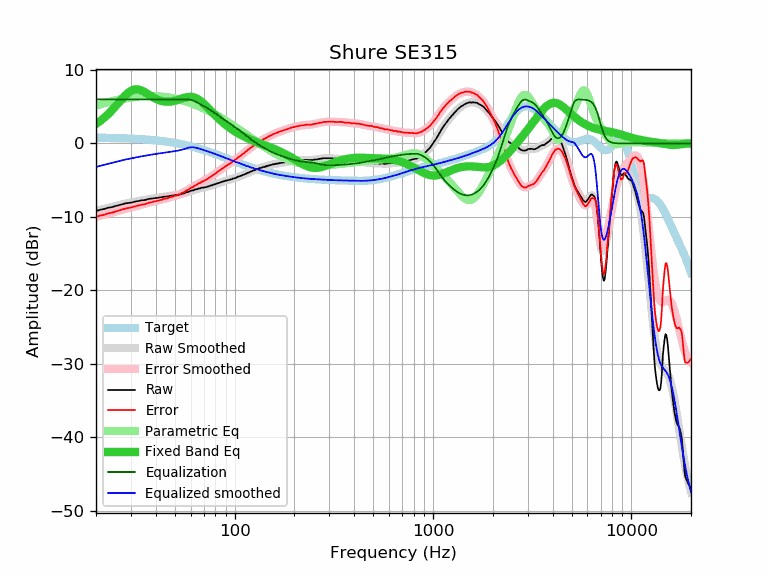

The data file committed next to this chart (first rows):
frequency, raw, error, smoothed, error_smoothed, equalization, parametric_eq, equalized_raw, equalized_smoothed, target
20, -9.21, -10.01, -9.19, -9.99, 6.00, 2.66, -3.21, -3.19, 0.80
21, -9.03, -9.82, -9.05, -9.84, 6.00, 3.06, -3.03, -3.05, 0.79
22, -8.92, -9.70, -8.90, -9.69, 6.00, 3.50, -2.92, -2.90, 0.78
23, -8.75, -9.52, -8.77, -9.54, 6.00, 3.98, -2.75, -2.77, 0.77
24, -8.68, -9.44, -8.64, -9.40, 6.00, 4.49, -2.68, -2.64, 0.76
25, -8.53, -9.27, -8.52, -9.27, 6.00, 5.01, -2.53, -2.52, 0.75
26, -8.42, -9.15, -8.41, -9.14, 6.00, 5.54, -2.42, -2.41, 0.73
27, -8.29, -9.01, -8.30, -9.02, 6.00, 6.05, -2.29, -2.30, 0.72
28, -8.18, -8.88, -8.20, -8.91, 6.00, 6.50, -2.18, -2.20, 0.70
29, -8.11, -8.79, -8.11, -8.80, 6.00, 6.88, -2.11, -2.11, 0.69
30, -8.06, -8.73, -8.03, -8.70, 6.00, 7.16, -2.06, -2.03, 0.67
31, -7.96, -8.61, -7.95, -8.61, 6.00, 7.33, -1.96, -1.95, 0.65
32, -7.89, -8.52, -7.88, -8.51, 6.00, 7.38, -1.89, -1.88, 0.63
33, -7.82, -8.43, -7.81, -8.43, 6.00, 7.33, -1.82, -1.81, 0.61
34, -7.75, -8.33, -7.75, -8.34, 6.00, 7.21, -1.75, -1.75, 0.59
35, -7.72, -8.28, -7.69, -8.25, 6.00, 7.03, -1.72, -1.69, 0.57
36, -7.65, -8.19, -7.63, -8.17, 6.00, 6.84, -1.65, -1.63, 0.54
37, -7.55, -8.06, -7.57, -8.09, 6.00, 6.63, -1.55, -1.57, 0.52
38, -7.52, -8.00, -7.52, -8.01, 6.00, 6.43, -1.52, -1.52, 0.49
39, -7.47, -7.93, -7.47, -7.93, 6.00, 6.25, -1.47, -1.47, 0.46
40, -7.43, -7.86, -7.43, -7.86, 6.00, 6.09, -1.43, -1.43, 0.43
41, -7.40, -7.80, -7.38, -7.78, 6.00, 5.96, -1.40, -1.38, 0.40
42, -7.35, -7.71, -7.34, -7.71, 6.00, 5.85, -1.35, -1.34, 0.37
43, -7.33, -7.66, -7.30, -7.64, 6.00, 5.77, -1.33, -1.30, 0.34
44, -7.25, -7.55, -7.26, -7.57, 6.00, 5.72, -1.25, -1.26, 0.30
45, -7.23, -7.49, -7.23, -7.49, 6.00, 5.69, -1.23, -1.23, 0.27
46, -7.22, -7.45, -7.19, -7.42, 6.00, 5.68, -1.22, -1.19, 0.23
47, -7.14, -7.33, -7.16, -7.35, 6.00, 5.69, -1.14, -1.16, 0.19
48, -7.12, -7.27, -7.12, -7.28, 6.00, 5.72, -1.12, -1.12, 0.15
49, -7.08, -7.19, -7.09, -7.20, 6.00, 5.76, -1.08, -1.09, 0.11
50, -7.04, -7.11, -7.05, -7.13, 6.00, 5.82, -1.04, -1.05, 0.07
51, -7.05, -7.08, -7.02, -7.05, 6.00, 5.89, -1.05, -1.02, 0.03
52, -6.98, -6.96, -6.97, -6.96, 6.00, 5.96, -0.98, -0.97, -0.01
53, -6.97, -6.91, -6.92, -6.87, 6.00, 6.03, -0.97, -0.92, -0.05
54, -6.86, -6.76, -6.87, -6.77, 6.00, 6.11, -0.86, -0.87, -0.10
55, -6.83, -6.68, -6.81, -6.67, 6.00, 6.18, -0.83, -0.81, -0.14
56, -6.76, -6.56, -6.74, -6.55, 6.00, 6.24, -0.76, -0.74, -0.19
57, -6.65, -6.41, -6.68, -6.44, 6.00, 6.29, -0.65, -0.68, -0.24
58, -6.62, -6.33, -6.61, -6.32, 6.00, 6.32, -0.62, -0.61, -0.29
59, -6.55, -6.21, -6.54, -6.20, 5.98, 6.35, -0.56, -0.56, -0.33
60, -6.45, -6.06, -6.47, -6.09, 5.95, 6.35, -0.50, -0.52, -0.38
61, -6.40, -5.96, -6.41, -5.97, 5.89, 6.33, -0.50, -0.52, -0.43
62, -6.39, -5.90, -6.34, -5.86, 5.82, 6.29, -0.56, -0.52, -0.48
63, -6.26, -5.72, -6.29, -5.75, 5.74, 6.23, -0.52, -0.55, -0.54
64, -6.25, -5.66, -6.23, -5.65, 5.65, 6.16, -0.60, -0.59, -0.59
65, -6.19, -5.55, -6.18, -5.55, 5.55, 6.06, -0.64, -0.64, -0.64
66, -6.12, -5.42, -6.14, -5.45, 5.45, 5.95, -0.67, -0.69, -0.69
67, -6.13, -5.38, -6.10, -5.35, 5.35, 5.83, -0.77, -0.74, -0.74
68, -6.02, -5.22, -6.06, -5.26, 5.26, 5.69, -0.75, -0.80, -0.80
69, -6.03, -5.17, -6.02, -5.17, 5.17, 5.55, -0.86, -0.85, -0.85
70, -5.99, -5.08, -5.98, -5.08, 5.08, 5.39, -0.91, -0.90, -0.90
71, -5.96, -5.00, -5.95, -4.99, 4.99, 5.23, -0.97, -0.96, -0.96
72, -5.95, -4.93, -5.91, -4.89, 4.89, 5.07, -1.05, -1.01, -1.01
73, -5.86, -4.79, -5.87, -4.80, 4.80, 4.91, -1.06, -1.07, -1.07
74, -5.84, -4.71, -5.82, -4.70, 4.70, 4.75, -1.13, -1.12, -1.12
75, -5.77, -4.59, -5.77, -4.60, 4.60, 4.58, -1.17, -1.18, -1.18
76, -5.72, -4.49, -5.73, -4.50, 4.50, 4.42, -1.22, -1.23, -1.23
77, -5.69, -4.40, -5.68, -4.39, 4.39, 4.26, -1.29, -1.28, -1.28
78, -5.61, -4.27, -5.63, -4.29, 4.29, 4.11, -1.32, -1.34, -1.34
79, -5.60, -4.20, -5.58, -4.19, 4.19, 3.95, -1.41, -1.39, -1.39
... 553 more rows
